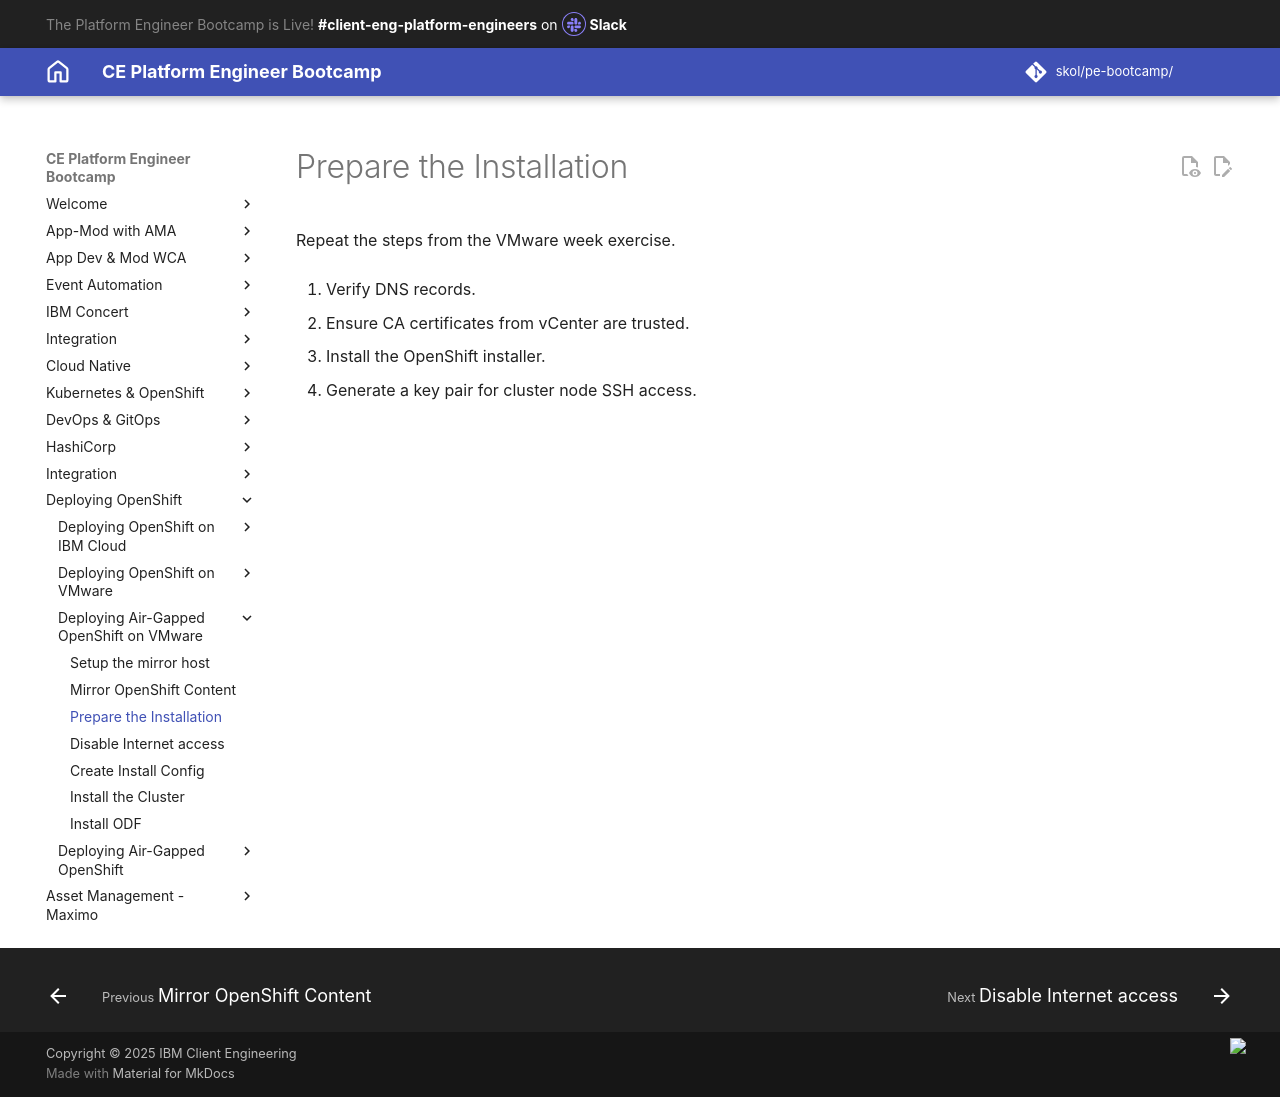

repository: jabbott7335/ce-pe-bootcamp · page: ocp-on-vmware-airgapped/prepare-installation/index.html · generator: mkdocs

---
Title: Prepare the Installation
hide:
    - toc
---

Repeat the steps from the VMware week exercise.

1. Verify DNS records.

1. Ensure CA certificates from vCenter are trusted.

1. Install the OpenShift installer.

1. Generate a key pair for cluster node SSH access.
